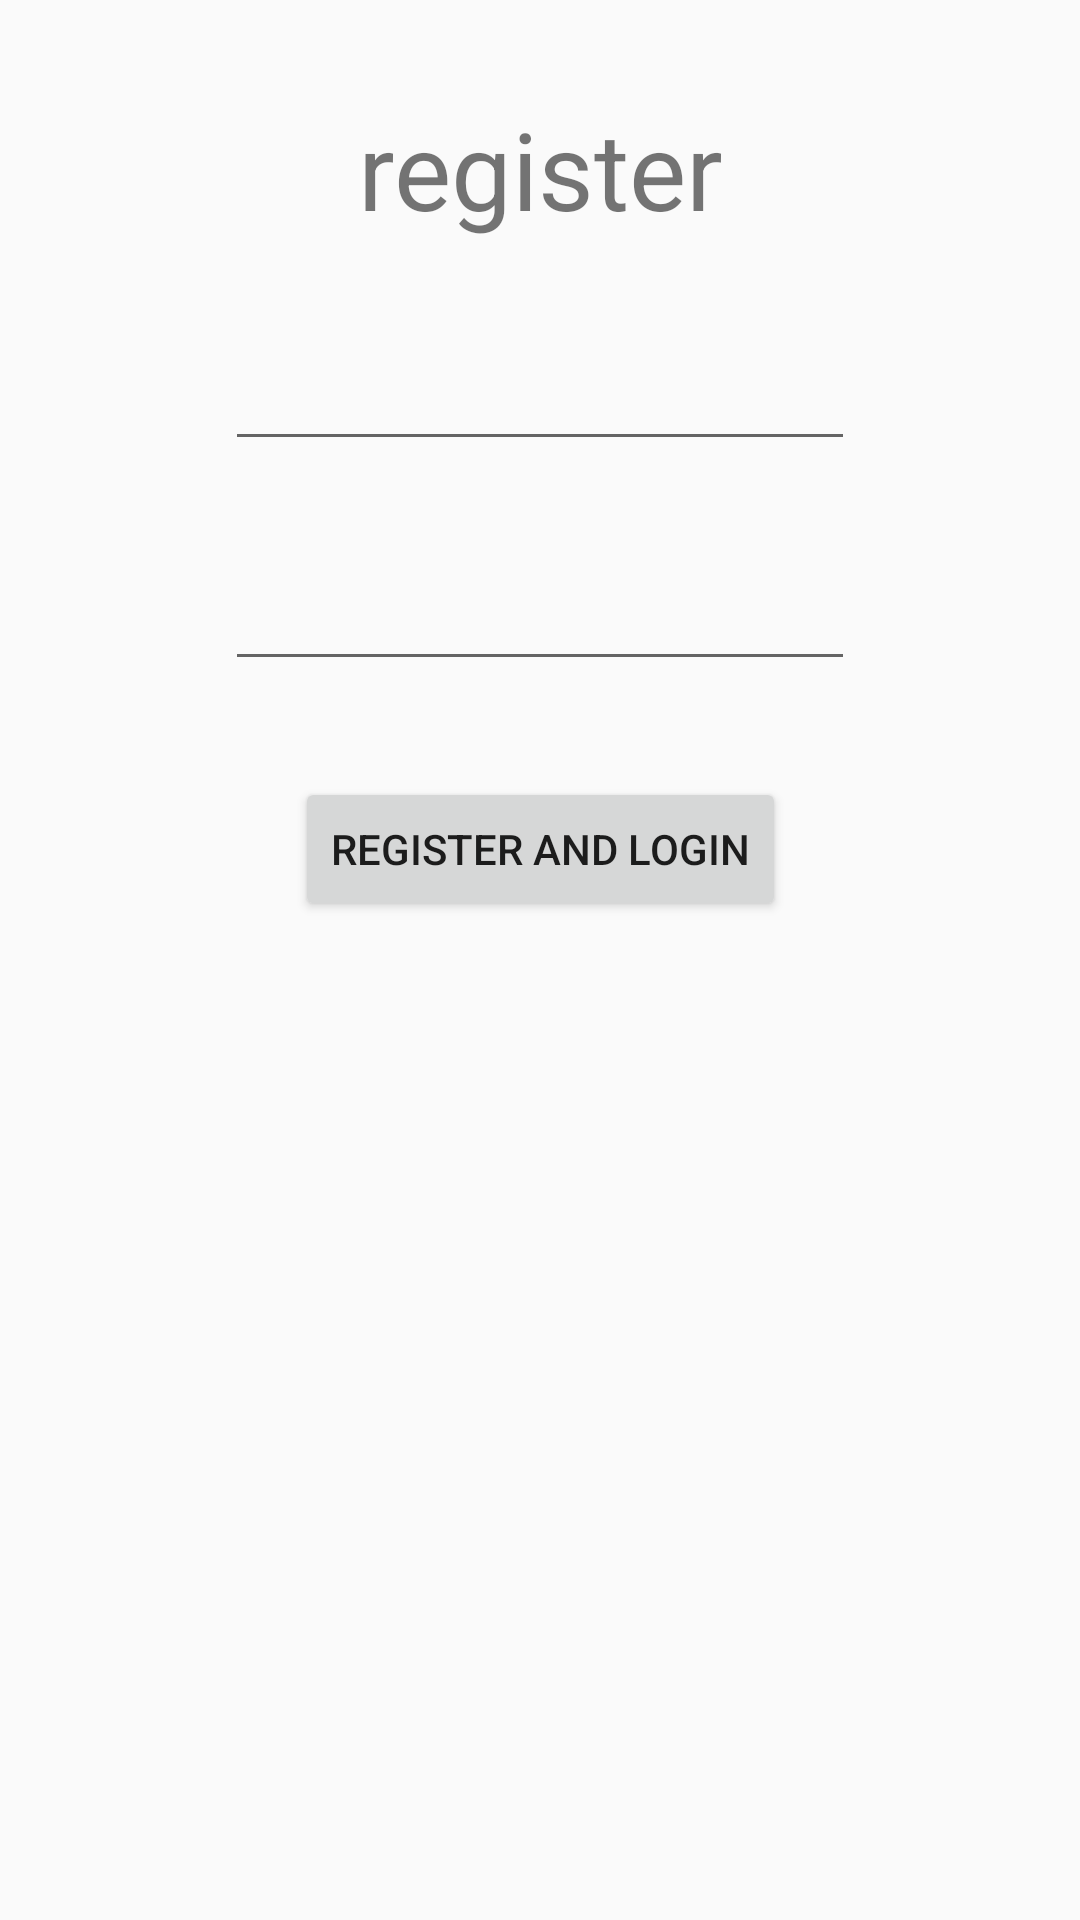

Reconstruct the res/layout file that produces this screen, plus the resources it refers to.
<!-- AndroidManifest.xml: application theme AppTheme -->
<!-- res/layout/choose_user_password_fragment.xml -->
<?xml version="1.0" encoding="utf-8"?>
<androidx.constraintlayout.widget.ConstraintLayout xmlns:android="http://schemas.android.com/apk/res/android"
    xmlns:app="http://schemas.android.com/apk/res-auto"
    xmlns:tools="http://schemas.android.com/tools"
    android:layout_width="match_parent"
    android:layout_height="match_parent"
    tools:context=".ui.authentication.ChooseUserPasswordFragment" >

    <TextView
        android:id="@+id/title"
        android:layout_width="wrap_content"
        android:layout_height="wrap_content"
        android:layout_marginTop="@dimen/tv_header_margin"
        android:text="@string/register"
        android:textSize="@dimen/tv_title"
        app:layout_constraintEnd_toEndOf="parent"
        app:layout_constraintStart_toStartOf="parent"
        app:layout_constraintTop_toTopOf="parent" />

    <EditText
        android:id="@+id/et_account"
        android:layout_width="wrap_content"
        android:layout_height="wrap_content"
        android:layout_marginTop="32dp"
        android:ems="10"
        android:inputType="number"
        app:layout_constraintEnd_toEndOf="parent"
        app:layout_constraintStart_toStartOf="parent"
        app:layout_constraintTop_toBottomOf="@+id/title"
        android:importantForAutofill="no"
        tools:ignore="LabelFor" />

    <EditText
        android:id="@+id/et_password"
        android:layout_width="wrap_content"
        android:layout_height="wrap_content"
        android:layout_marginTop="32dp"
        android:ems="10"
        android:inputType="textPassword"
        app:layout_constraintEnd_toEndOf="parent"
        app:layout_constraintStart_toStartOf="parent"
        app:layout_constraintTop_toBottomOf="@+id/et_account"
        android:importantForAutofill="no"
        tools:ignore="LabelFor" />

    <Button
        android:id="@+id/register_login"
        android:layout_width="wrap_content"
        android:layout_height="wrap_content"
        android:layout_marginTop="32dp"
        android:text="@string/register_and_login"
        app:layout_constraintEnd_toEndOf="parent"
        app:layout_constraintStart_toStartOf="parent"
        app:layout_constraintTop_toBottomOf="@+id/et_password" />
</androidx.constraintlayout.widget.ConstraintLayout>
<!-- resources referenced by this layout -->
<resources>
  <dimen name="tv_header_margin">32dp</dimen>
  <dimen name="tv_title">36sp</dimen>
  <string name="register">register</string>
  <string name="register_and_login">register and login</string>
  <style name="AppTheme" parent="Theme.AppCompat.Light.DarkActionBar">
          
          <item name="colorPrimary">@color/colorPrimary</item>
          <item name="colorPrimaryDark">@color/colorPrimaryDark</item>
          <item name="colorAccent">@color/colorAccent</item>
      </style>
  <color name="colorPrimary">#008577</color>
  <color name="colorPrimaryDark">#00574B</color>
  <color name="colorAccent">#D81B60</color>
</resources>
